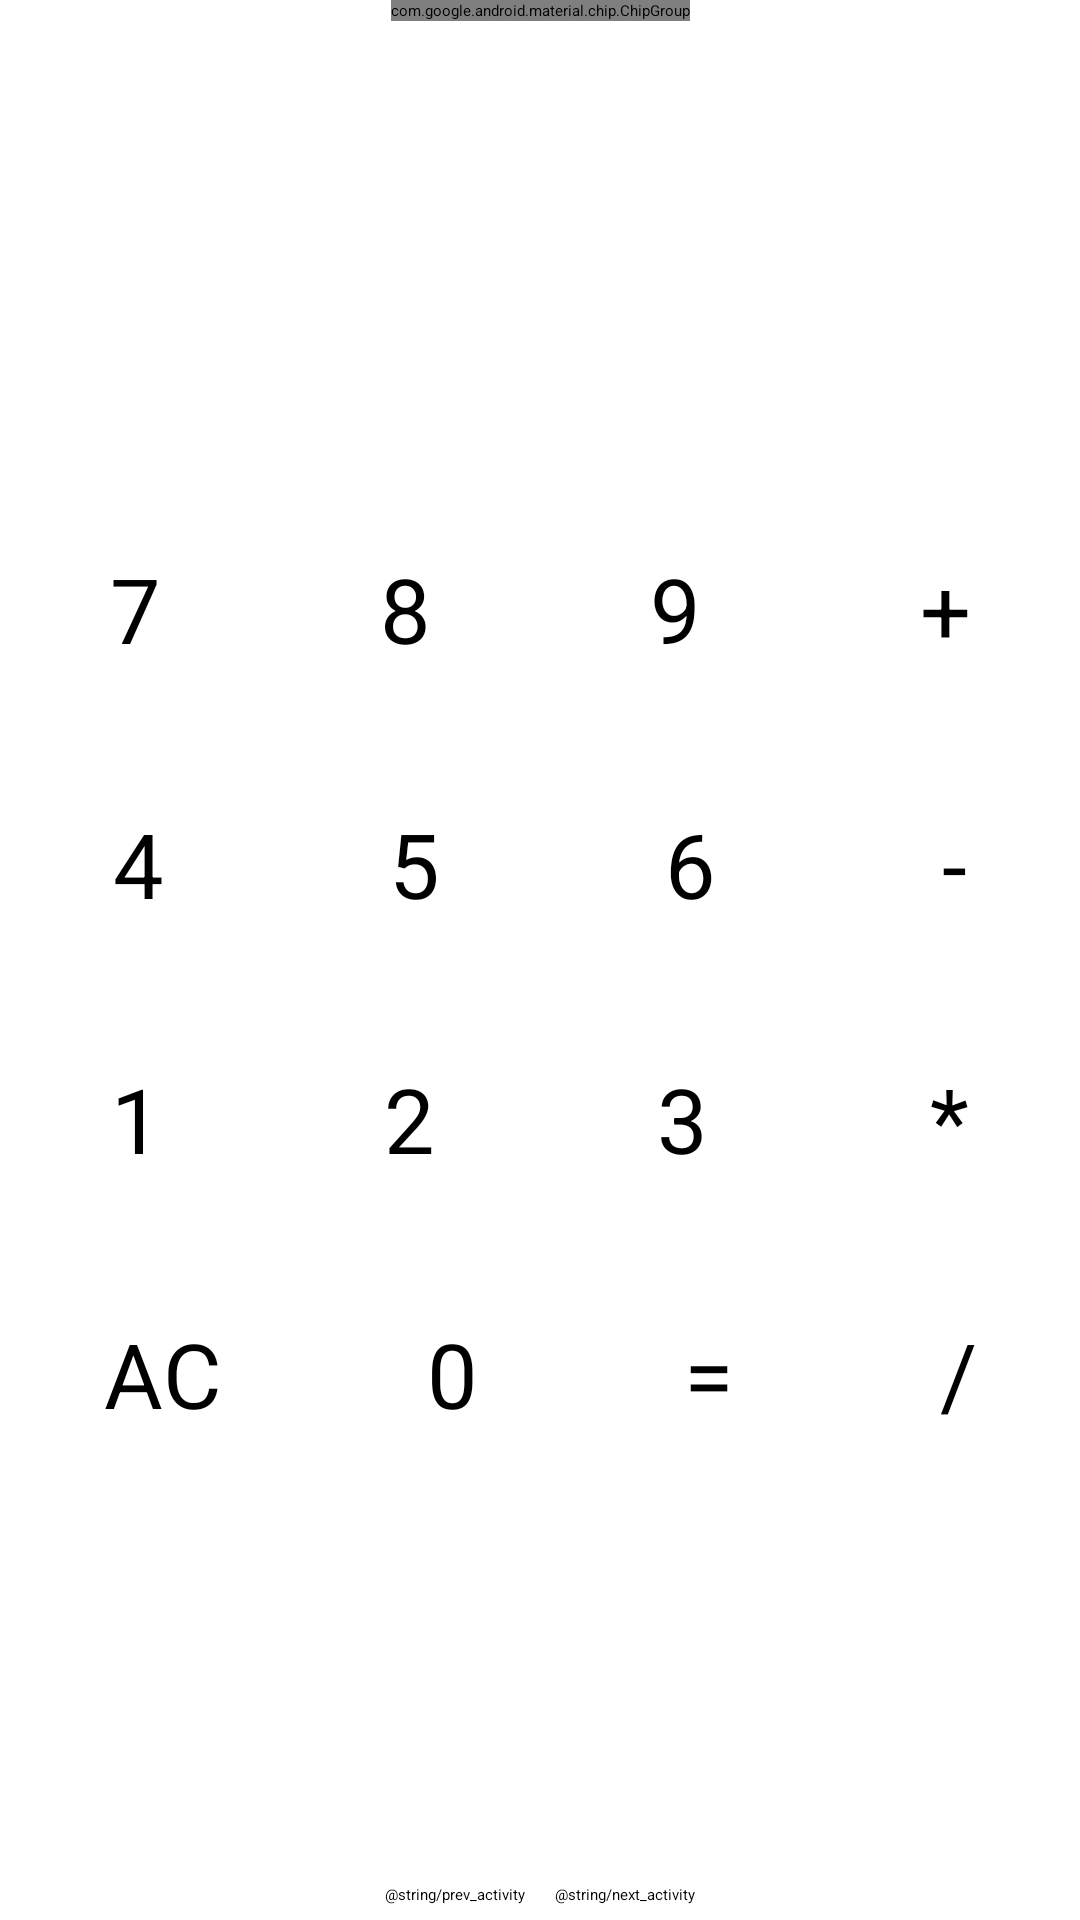

The Android layout XML behind this screen, and the referenced resources:
<!-- AndroidManifest.xml: application theme Theme.MyApplication -->
<!-- res/layout/activity_main.xml -->
<?xml version="1.0" encoding="utf-8"?>
<androidx.constraintlayout.widget.ConstraintLayout
    xmlns:android="http://schemas.android.com/apk/res/android"
    xmlns:app="http://schemas.android.com/apk/res-auto"
    xmlns:tools="http://schemas.android.com/tools"
    android:layout_width="match_parent"
    android:layout_height="match_parent"
    tools:context=".MainActivity"
    android:orientation="vertical">

    <com.google.android.material.chip.ChipGroup
        android:id="@+id/chipGroup"
        android:layout_width="wrap_content"
        android:layout_height="wrap_content"
        app:layout_constraintEnd_toEndOf="parent"
        app:layout_constraintStart_toStartOf="parent"
        tools:layout_editor_absoluteY="66dp"
        tools:ignore="MissingConstraints">

    </com.google.android.material.chip.ChipGroup>

    <LinearLayout
        android:id="@+id/linearLayout2"
        android:layout_width="match_parent"
        android:layout_height="match_parent"
        android:orientation="vertical"
        app:layout_constraintVertical_weight="4"
        app:layout_constraintEnd_toEndOf="parent"
        app:layout_constraintStart_toStartOf="parent"
        app:layout_constraintTop_toTopOf="parent">

        <LinearLayout
            android:id="@+id/linearLayout"
            android:layout_width="match_parent"
            android:layout_height="wrap_content"
            android:orientation="vertical"
            app:layout_constraintEnd_toEndOf="parent"
            app:layout_constraintHorizontal_bias="0.842"
            app:layout_constraintStart_toStartOf="parent"
            app:layout_constraintTop_toTopOf="parent">

            <TextView
                android:id="@+id/calcTextRes"
                android:layout_width="match_parent"
                android:layout_height="100dp"
                android:gravity="end|bottom"
                android:padding ="10dp"
                android:textSize="50sp"
                app:autoSizeTextType="uniform" />

            <TextView
                android:id="@+id/calcText"
                android:layout_width="match_parent"
                android:layout_height="wrap_content"
                android:gravity="start"
                android:textSize="30sp"
                android:padding ="10dp" />


        </LinearLayout>

        <LinearLayout
            android:layout_width="match_parent"
            android:layout_height="wrap_content"
            android:gravity="center"
            tools:layout_editor_absoluteX="10dp">

            <Button
                android:id="@+id/key7"
                style="@style/btn_calc"
                android:text="7" />

            <Button
                android:id="@+id/key8"
                style="@style/btn_calc"
                android:text="8" />

            <Button
                android:id="@+id/key9"
                style="@style/btn_calc"
                android:text="9" />

            <Button
                android:id="@+id/keyPlus"
                style="@style/btn_calc"
                android:backgroundTint="#969696"
                android:text="+" />

        </LinearLayout>

        <LinearLayout
            android:layout_width="match_parent"
            android:layout_height="wrap_content"
            android:gravity="center"
            tools:layout_editor_absoluteX="10dp">

            <Button
                android:id="@+id/key4"
                style="@style/btn_calc"
                android:text="4" />

            <Button
                android:id="@+id/key5"
                style="@style/btn_calc"
                android:text="5" />

            <Button
                android:id="@+id/key6"
                style="@style/btn_calc"
                android:text="6" />

            <Button
                android:id="@+id/keyMinus"
                style="@style/btn_calc"
                android:backgroundTint="#969696"
                android:text="-" />

        </LinearLayout>

        <LinearLayout
            android:layout_width="match_parent"
            android:layout_height="wrap_content"
            android:gravity="center"
            tools:layout_editor_absoluteX="10dp">

            <Button
                android:id="@+id/key1"
                style="@style/btn_calc"
                android:text="1" />

            <Button
                android:id="@+id/key2"
                style="@style/btn_calc"
                android:text="2" />

            <Button
                android:id="@+id/key3"
                style="@style/btn_calc"
                android:text="3" />

            <Button
                android:id="@+id/keyMult"
                style="@style/btn_calc"
                android:backgroundTint="#969696"
                android:text="*" />

        </LinearLayout>

        <LinearLayout
            android:layout_width="match_parent"
            android:layout_height="wrap_content"
            android:gravity="center"
            tools:layout_editor_absoluteX="10dp">

            <Button
                android:id="@+id/keyAC"
                style="@style/btn_calc"
                android:backgroundTint="#D90000"
                android:text="AC" />

            <Button
                android:id="@+id/key0"
                style="@style/btn_calc"
                android:text="0" />

            <Button
                android:id="@+id/keyEq"
                style="@style/btn_calc"
                android:backgroundTint="#969696"
                android:text="=" />

            <Button
                android:id="@+id/keyDiv"
                style="@style/btn_calc"
                android:backgroundTint="#969696"
                android:text="/" />

        </LinearLayout>

    </LinearLayout>

    <LinearLayout
        android:layout_width="match_parent"
        android:layout_height="wrap_content"
        android:gravity="center_horizontal"
        android:orientation="horizontal"

        app:layout_constraintBottom_toBottomOf="parent"
        app:layout_constraintEnd_toEndOf="parent"
        app:layout_constraintStart_toStartOf="parent"
        app:layout_constraintVertical_weight="1">

        <Button
            android:id="@+id/CalcActButPrev"
            android:layout_width="wrap_content"
            android:layout_height="wrap_content"
            android:layout_margin="5dp"
            android:text="@string/prev_activity"
            style="?android:attr/buttonBarButtonStyle">
        </Button>

        <Button
            android:id="@+id/CalcAtcButNext"
            android:layout_width="wrap_content"
            android:layout_height="wrap_content"
            android:layout_margin="5dp"
            android:text="@string/next_activity"
            style="?android:attr/buttonBarButtonStyle">
        </Button>

    </LinearLayout>


</androidx.constraintlayout.widget.ConstraintLayout>
<!-- resources referenced by this layout -->
<resources>
  <style name="btn_calc">
          <item name="android:layout_width">wrap_content</item>
          <item name="android:layout_height">75dp</item>
          <item name="android:gravity">center</item>
          <item name="android:layout_margin">5dp</item>
          <item name="android:layout_weight">1</item>
          <item name="android:textSize">30sp</item>
      </style>
</resources>
